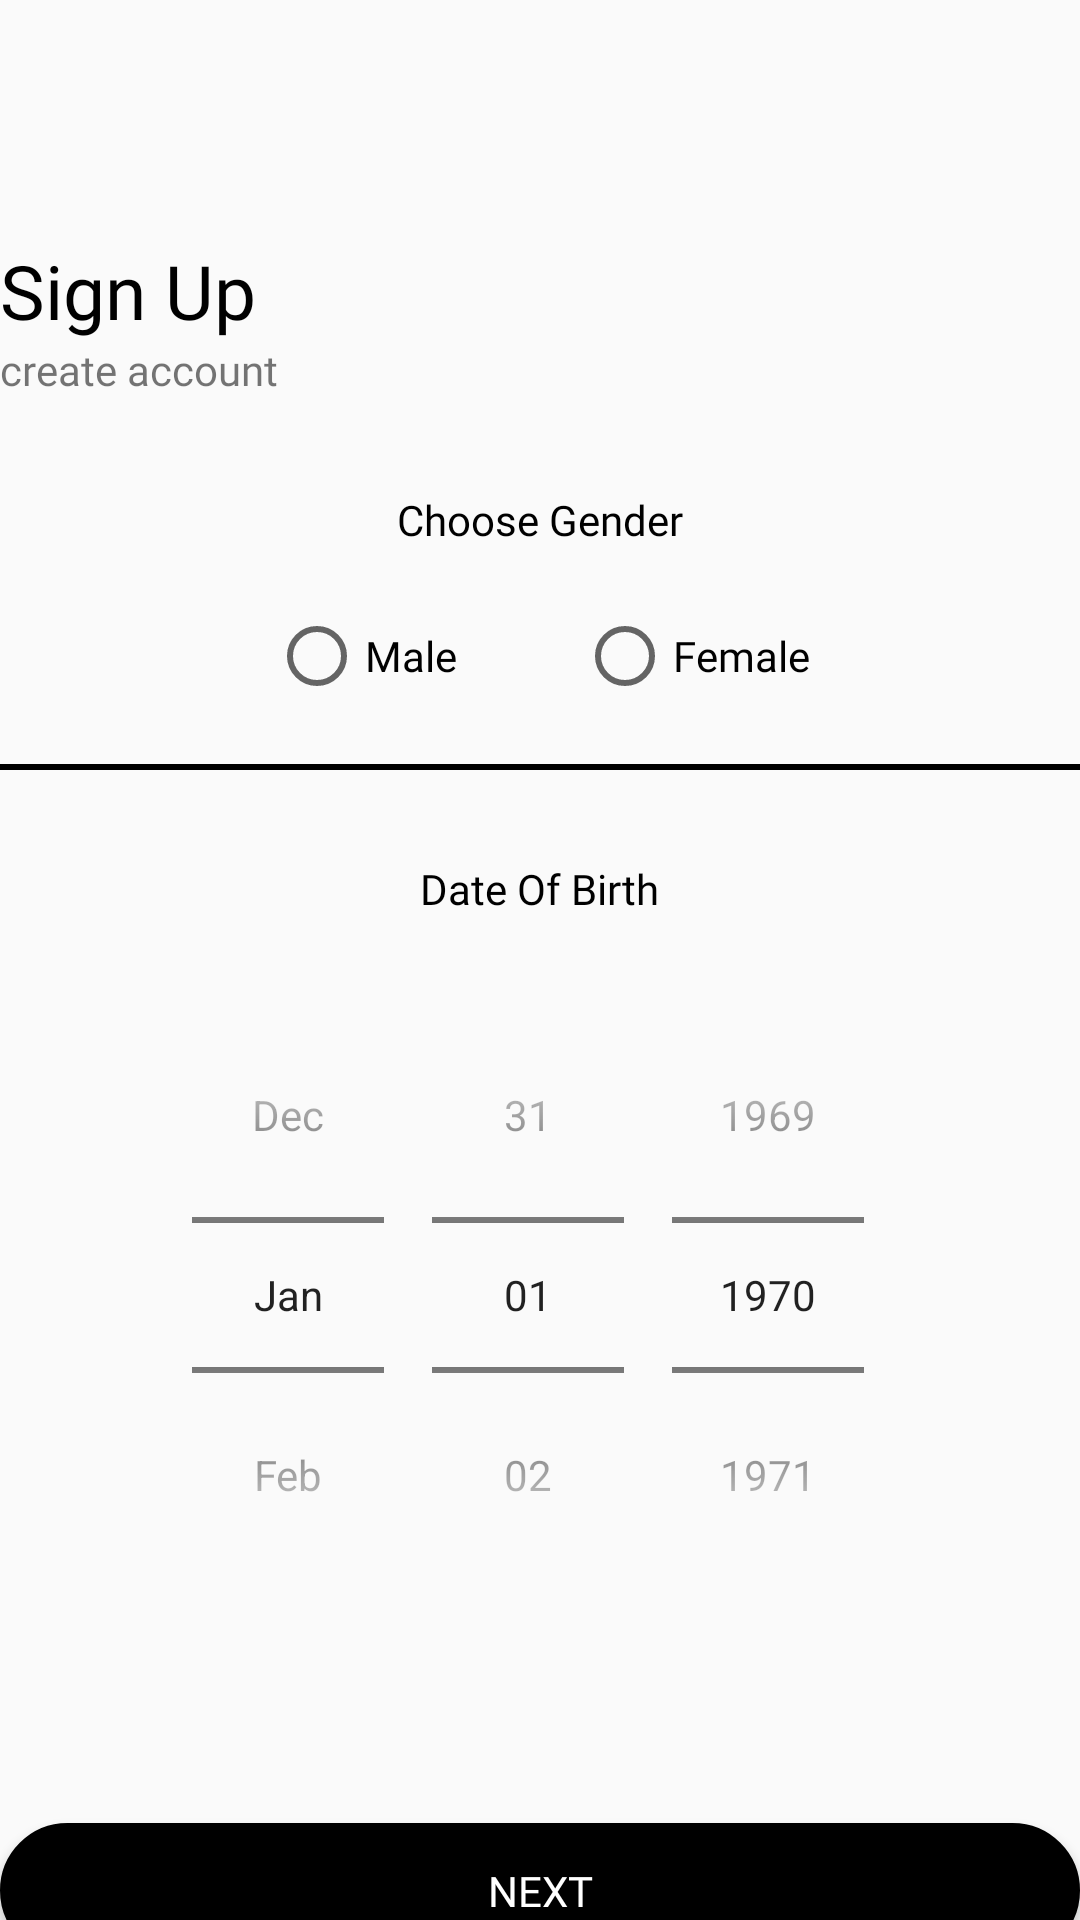

This screen was rendered from an Android layout file. Write that file and the resources it references.
<!-- AndroidManifest.xml: application theme Theme.StaffWellness -->
<!-- res/layout/activity_sign_up_two.xml -->
<?xml version="1.0" encoding="utf-8"?>
<RelativeLayout xmlns:android="http://schemas.android.com/apk/res/android"
    xmlns:tools="http://schemas.android.com/tools"
    android:id="@+id/main"
    android:layout_width="match_parent"
    android:layout_height="match_parent"
    android:layout_margin="30dp"
    tools:context=".SignUpTwo">

    <TextView
        android:id="@+id/sign_title"
        android:layout_width="wrap_content"
        android:layout_height="wrap_content"
        android:layout_marginTop="80dp"
        android:fontFamily="@font/lineto_circular_pro_black"
        android:text="@string/signup"
        android:textColor="@color/black"
        android:textSize="25sp"
        android:transitionName="transition_text" />

    <TextView
        android:id="@+id/sign_desc"
        android:layout_width="wrap_content"
        android:layout_height="wrap_content"
        android:layout_below="@id/sign_title"
        android:fontFamily="@font/lineto_circular_pro_medium"
        android:text="@string/signup_desc"
        android:transitionName="transition_desc" />

    <LinearLayout
        android:layout_width="match_parent"
        android:layout_height="wrap_content"
        android:layout_below="@+id/sign_title"
        android:layout_marginTop="50dp"
        android:orientation="vertical">

        <TextView
            android:layout_width="wrap_content"
            android:layout_height="wrap_content"
            android:layout_gravity="center"
            android:fontFamily="@font/lineto_circular_pro_medium"
            android:text="@string/gender"
            android:textColor="@color/black" />

        <RadioGroup
            android:id="@+id/radio_group"
            android:layout_width="wrap_content"
            android:layout_height="match_parent"
            android:layout_gravity="center"
            android:layout_marginTop="20dp"
            android:orientation="horizontal">

            <RadioButton
                android:id="@+id/male"
                android:layout_width="wrap_content"
                android:layout_height="wrap_content"
                android:layout_marginEnd="20dp"
                android:fontFamily="@font/lineto_circular_pro_book"
                android:text="@string/male" />

            <RadioButton
                android:id="@+id/female"
                android:layout_width="wrap_content"
                android:layout_height="wrap_content"
                android:layout_marginStart="20dp"
                android:fontFamily="@font/lineto_circular_pro_book"
                android:text="@string/female" />

        </RadioGroup>

        <View
            android:layout_width="match_parent"
            android:layout_height="2dp"
            android:layout_marginTop="20dp"
            android:layout_marginBottom="30dp"
            android:background="@color/black" />

        <TextView
            android:layout_width="wrap_content"
            android:layout_height="wrap_content"
            android:layout_gravity="center"
            android:fontFamily="@font/lineto_circular_pro_medium"
            android:text="@string/dob"
            android:textColor="@color/black" />

        <DatePicker
            android:id="@+id/age_picker"
            android:layout_width="match_parent"
            android:layout_height="wrap_content"
            android:layout_marginTop="20dp"
            android:calendarViewShown="false"
            android:datePickerMode="spinner"
            android:spinnersShown="true" />

        <Button
            android:id="@+id/btn_next"
            android:layout_width="match_parent"
            android:layout_height="45dp"
            android:layout_gravity="center"
            android:layout_marginTop="70dp"
            android:background="@drawable/bg_black_rounded"
            android:fontFamily="@font/lineto_circular_pro_bold"
            android:text="@string/next"
            android:textColor="@color/white"
            android:transitionName="transition_next" />

    </LinearLayout>

</RelativeLayout>
<!-- resources referenced by this layout -->
<resources>
  <color name="black">#FF000000</color>
  <color name="white">#FFFFFFFF</color>
  <!-- drawable bg_black_rounded (drawable) -->
  <?xml version="1.0" encoding="utf-8"?>
  <shape xmlns:android="http://schemas.android.com/apk/res/android"
      android:shape="rectangle">
  
      <solid android:color="@color/black" />
      <corners android:radius="50dp" />
      <stroke android:color="@color/black" android:width="1dp" />
  
  </shape>
  <string name="dob">Date Of Birth</string>
  <string name="female">Female</string>
  <string name="gender">Choose Gender</string>
  <string name="male">Male</string>
  <string name="next">Next</string>
  <string name="signup">Sign Up</string>
  <string name="signup_desc">create account</string>
  <style name="Theme.StaffWellness" parent="Base.Theme.StaffWellness" />
  <style name="Base.Theme.StaffWellness" parent="Theme.AppCompat.Light.NoActionBar">
          
          <item name="colorPrimary">@color/white</item>
          <item name="colorPrimaryVariant">@color/white</item>
          <item name="colorOnPrimary">@color/burgundy</item>
  
          
          <item name="colorSecondary">@color/white</item>
          <item name="colorSecondaryVariant">@color/white</item>
          <item name="colorOnSecondary">@color/burgundy</item>
  
          
          <item name="android:statusBarColor">@color/clear</item>
  
      </style>
  <color name="burgundy">#d01c24</color>
  <color name="clear">#00000000</color>
</resources>
